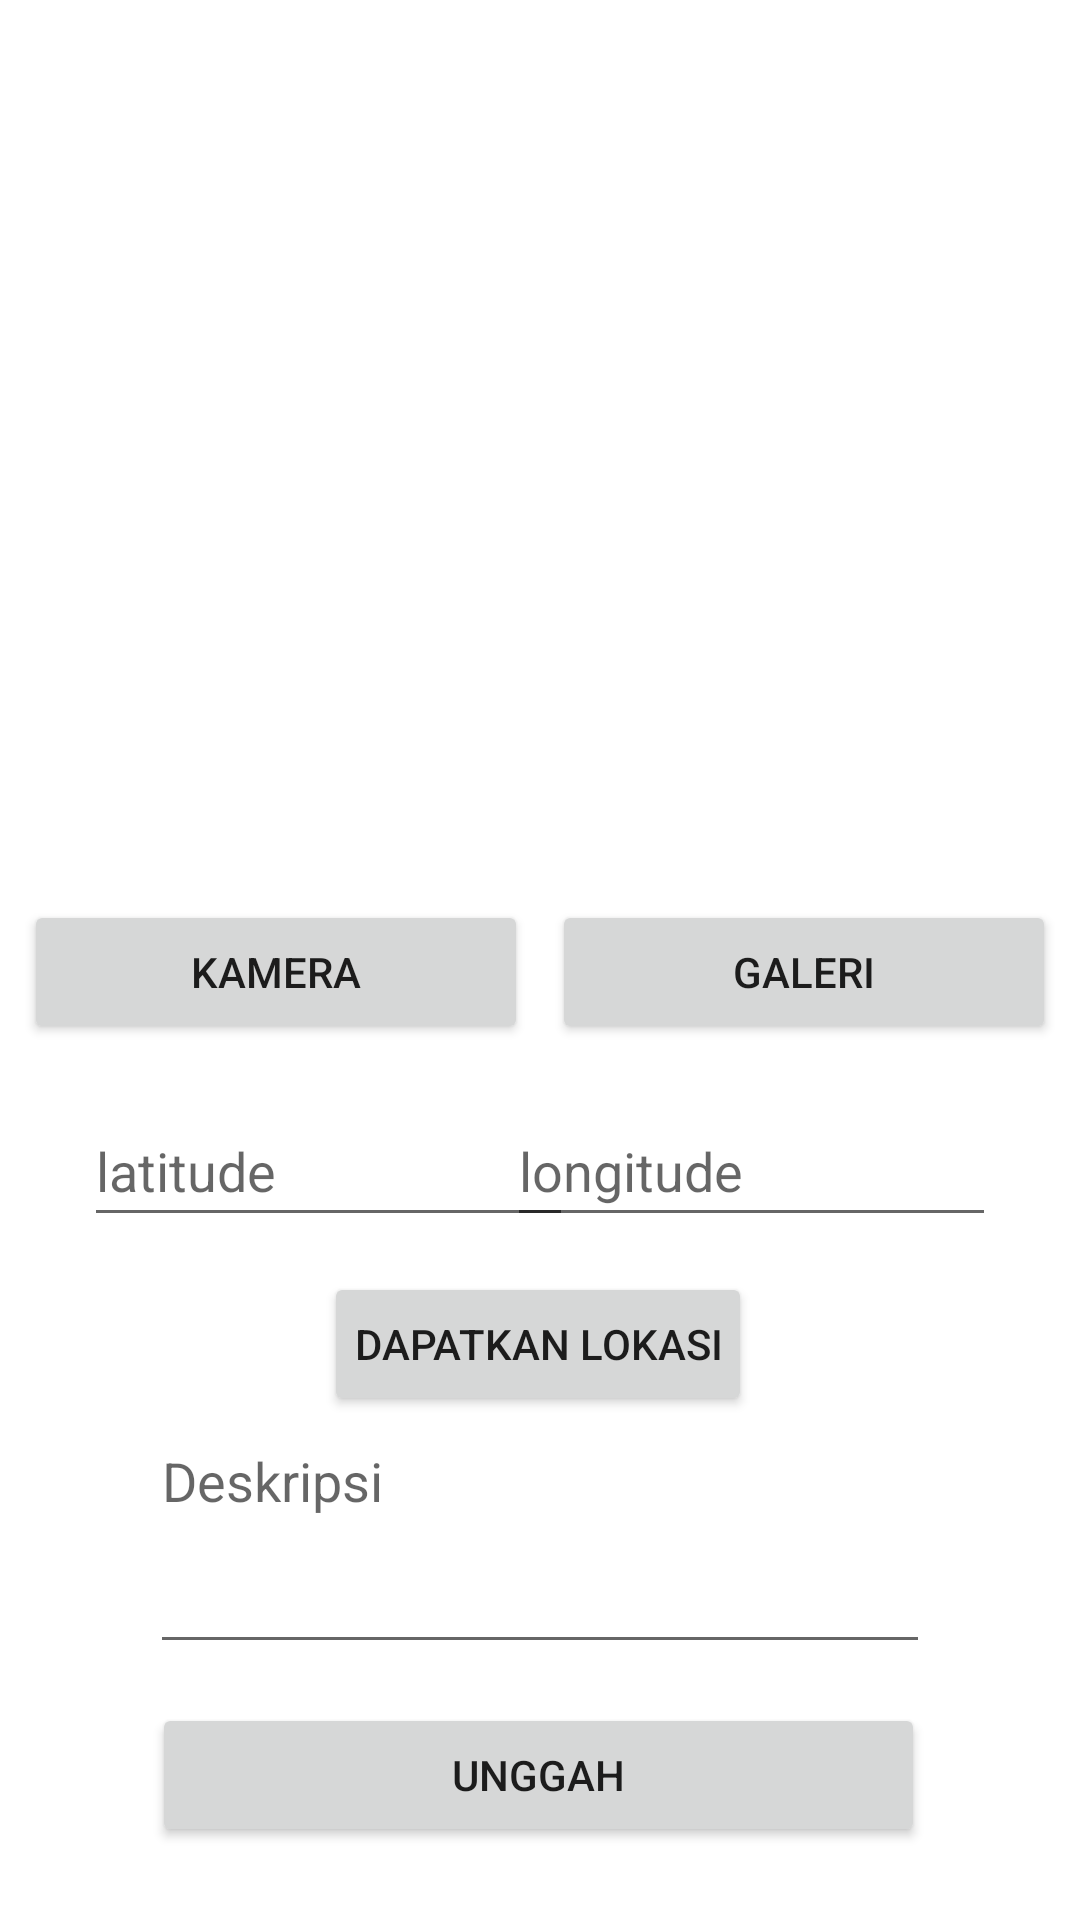

Android layout source for this screen:
<!-- AndroidManifest.xml: application theme Theme.StoryApp -->
<!-- res/layout/activity_add_story.xml -->
<?xml version="1.0" encoding="utf-8"?>
<androidx.constraintlayout.widget.ConstraintLayout xmlns:android="http://schemas.android.com/apk/res/android"
    xmlns:app="http://schemas.android.com/apk/res-auto"
    xmlns:tools="http://schemas.android.com/tools"
    android:layout_width="match_parent"
    android:layout_height="match_parent"
    tools:context=".ui.AddStoryActivity">

    <Button
        android:id="@+id/add_location"
        android:layout_width="wrap_content"
        android:layout_height="wrap_content"
        android:paddingHorizontal="10dp"
        android:text="Dapatkan Lokasi"
        app:layout_constraintBottom_toBottomOf="parent"
        app:layout_constraintEnd_toEndOf="parent"
        app:layout_constraintHorizontal_bias="0.497"
        app:layout_constraintStart_toStartOf="parent"
        app:layout_constraintTop_toBottomOf="@+id/et_longitude"
        app:layout_constraintVertical_bias="0.064" />

    <EditText
        android:id="@+id/et_longitude"
        android:layout_width="163dp"
        android:layout_height="47dp"
        android:layout_marginEnd="28dp"
        android:hint="@string/longitude"
        app:layout_constraintBottom_toBottomOf="parent"
        app:layout_constraintEnd_toEndOf="parent"
        app:layout_constraintTop_toBottomOf="@+id/gallery_button"
        app:layout_constraintVertical_bias="0.071" />

    <EditText
        android:id="@+id/et_latitude"
        android:layout_width="163dp"
        android:layout_height="47dp"
        android:layout_marginStart="28dp"
        android:hint="@string/latitude"
        app:layout_constraintBottom_toBottomOf="parent"
        app:layout_constraintStart_toStartOf="parent"
        app:layout_constraintTop_toBottomOf="@+id/camera_button"
        app:layout_constraintVertical_bias="0.071" />

    <ImageView
        android:id="@+id/img_item_photo"
        android:layout_width="match_parent"
        android:layout_height="300dp"
        android:contentDescription="@string/image_desc"

        app:layout_constraintBottom_toBottomOf="parent"
        app:layout_constraintTop_toTopOf="parent"
        app:layout_constraintVertical_bias="0.0"
        tools:layout_editor_absoluteX="-40dp"
        app:srcCompat="@drawable/ic_image" />

    <Button
        android:id="@+id/camera_button"
        android:layout_width="0dp"
        android:layout_height="wrap_content"
        android:layout_marginStart="8dp"
        android:layout_marginEnd="8dp"
        android:layout_marginBottom="8dp"
        android:text="@string/camera_button"
        app:layout_constraintBottom_toBottomOf="@+id/gallery_button"
        app:layout_constraintEnd_toStartOf="@+id/gallery_button"
        app:layout_constraintHorizontal_bias="0.5"
        app:layout_constraintStart_toEndOf="@+id/gallery_button"
        app:layout_constraintStart_toStartOf="parent"
        app:layout_constraintTop_toBottomOf="@+id/img_item_photo" />

    <Button
        android:id="@+id/gallery_button"
        android:layout_width="0dp"
        android:layout_height="wrap_content"
        android:layout_marginEnd="8dp"
        android:text="@string/gallery_button"
        app:layout_constraintBottom_toBottomOf="@+id/camera_button"
        app:layout_constraintEnd_toEndOf="parent"
        app:layout_constraintHorizontal_bias="0.5"
        app:layout_constraintStart_toEndOf="@+id/camera_button"
        app:layout_constraintTop_toTopOf="@+id/camera_button" />

    <Button
        android:id="@+id/upload_button"
        android:layout_width="wrap_content"
        android:layout_height="wrap_content"
        android:paddingHorizontal="100dp"
        android:text="@string/upload_button"
        app:layout_constraintBottom_toBottomOf="parent"
        app:layout_constraintEnd_toEndOf="parent"
        app:layout_constraintHorizontal_bias="0.496"
        app:layout_constraintStart_toStartOf="parent"
        app:layout_constraintTop_toTopOf="@+id/img_item_photo"
        app:layout_constraintVertical_bias="0.959" />

    <EditText
        android:id="@+id/editTextDesc"
        android:layout_width="match_parent"
        android:layout_height="wrap_content"
        android:layout_marginHorizontal="50dp"
        android:ems="10"
        android:gravity="start|top"
        android:hint="@string/desc"
        android:inputType="textMultiLine"
        android:lines="3"
        app:layout_constraintBottom_toTopOf="@+id/upload_button"
        app:layout_constraintEnd_toEndOf="parent"
        app:layout_constraintHorizontal_bias="0.494"
        app:layout_constraintStart_toStartOf="parent"
        app:layout_constraintTop_toBottomOf="@+id/img_item_photo"
        app:layout_constraintVertical_bias="0.929" />

    <ProgressBar
        android:id="@+id/progressBar"
        style="?android:attr/progressBarStyle"
        android:layout_width="wrap_content"
        android:layout_height="wrap_content"
        android:visibility="gone"
        app:layout_constraintBottom_toBottomOf="parent"
        app:layout_constraintEnd_toEndOf="parent"
        app:layout_constraintHorizontal_bias="0.498"
        app:layout_constraintStart_toStartOf="parent"
        app:layout_constraintTop_toTopOf="parent"
        app:layout_constraintVertical_bias="0.771"
        tools:visibility="visible" />


</androidx.constraintlayout.widget.ConstraintLayout>
<!-- resources referenced by this layout -->
<resources>
  <string name="camera_button">Kamera</string>
  <string name="desc">Deskripsi</string>
  <string name="gallery_button">Galeri</string>
  <string name="image_desc">Gambar story</string>
  <string name="latitude">latitude</string>
  <string name="longitude">longitude</string>
  <string name="upload_button">Unggah</string>
  <style name="Theme.StoryApp" parent="Theme.MaterialComponents.DayNight.DarkActionBar">
          
          <item name="colorPrimary">@color/navi</item>
          <item name="colorPrimaryVariant">@color/navi_700</item>
          <item name="colorOnPrimary">@color/white</item>
          
          <item name="colorSecondary">@color/navi</item>
          <item name="colorSecondaryVariant">@color/teal_700</item>
          <item name="colorOnSecondary">@color/black</item>
          
          <item name="android:statusBarColor" tools:targetApi="l">?attr/colorPrimaryVariant</item>
          
      </style>
  <color name="navi">#2D3D4F</color>
  <color name="navi_700">#202B39</color>
  <color name="white">#FFFFFFFF</color>
  <color name="teal_700">#FF018786</color>
  <color name="black">#FF000000</color>
</resources>
